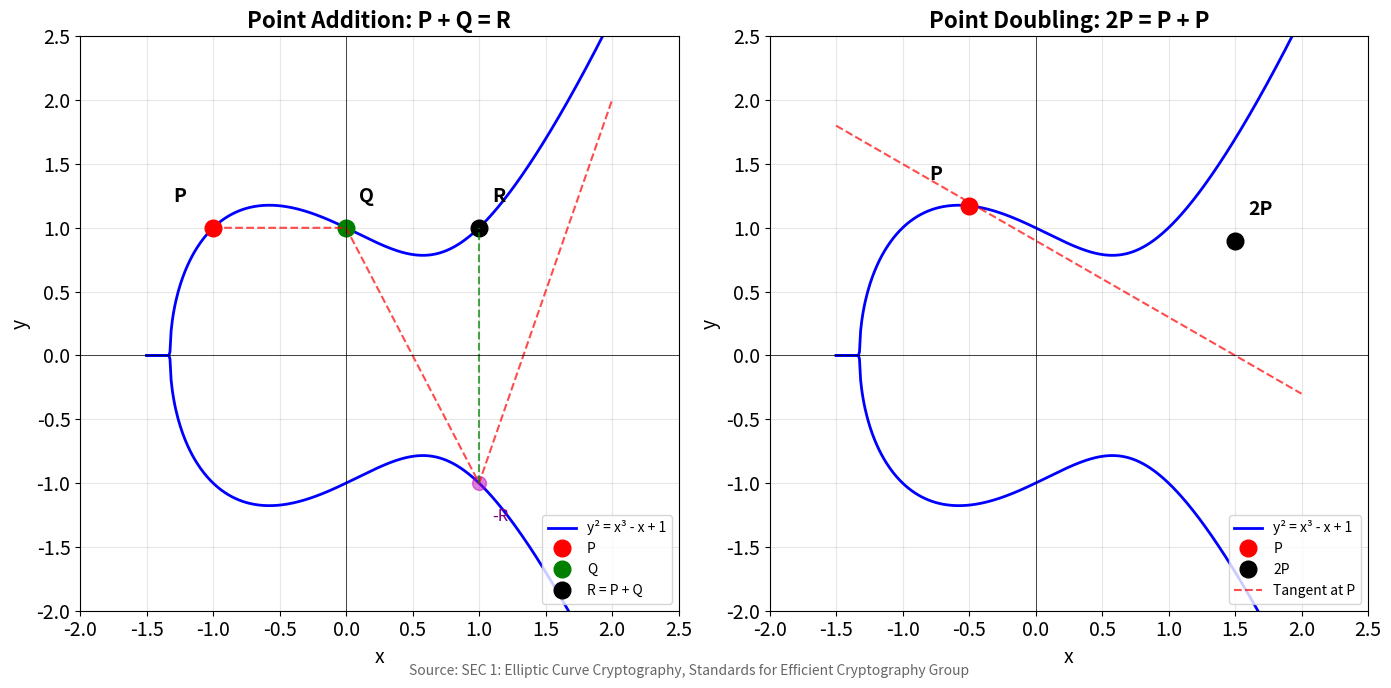

The script that saved this image: (Note: this script raises an exception after producing the figure.)
"""
ECC Point Addition
Illustrates elliptic curve point addition operation

Output: ecc_point_addition.pdf
Module: module_02_blockchain
Lesson: 15 - Public Key Cryptography
"""

from pathlib import Path
import matplotlib.pyplot as plt
import numpy as np

CHART_METADATA = {
    'title': 'ECC Point Addition',
    'module': 'module_02_blockchain',
    'lesson': 15,
    'url': 'https://github.com/Digital-AI-Finance/digital-finance/tree/main/module_02_blockchain/figures/ecc_point_addition'
}

plt.rcParams.update({
    'font.size': 14,
    'axes.labelsize': 14,
})

def create_chart():
    """Create ECC point addition diagram"""
    fig, (ax1, ax2) = plt.subplots(1, 2, figsize=(14, 7))

    # Left plot: Point addition P + Q = R
    # Elliptic curve y^2 = x^3 - x + 1
    x = np.linspace(-1.5, 2, 400)
    y_pos = np.sqrt(np.clip(x**3 - x + 1, 0, None))
    y_neg = -y_pos

    ax1.plot(x, y_pos, 'b-', linewidth=2, label='y² = x³ - x + 1')
    ax1.plot(x, y_neg, 'b-', linewidth=2)

    # Points P, Q, R
    P = (-1, 1)
    Q = (0, 1)
    R_neg = (1, -1)  # -R (intersection)
    R = (1, 1)  # R (reflection)

    ax1.plot(*P, 'ro', markersize=12, label='P')
    ax1.plot(*Q, 'go', markersize=12, label='Q')
    ax1.plot(*R_neg, 'mo', markersize=10, alpha=0.5)
    ax1.plot(*R, 'ko', markersize=12, label='R = P + Q')

    # Line through P and Q
    ax1.plot([P[0], Q[0], R_neg[0], 2], [P[1], Q[1], R_neg[1], 2], 'r--', linewidth=1.5, alpha=0.7)

    # Vertical line from -R to R
    ax1.plot([R_neg[0], R[0]], [R_neg[1], R[1]], 'g--', linewidth=1.5, alpha=0.7)

    # Annotations
    ax1.annotate('P', P, xytext=(P[0]-0.3, P[1]+0.2), fontsize=14, fontweight='bold')
    ax1.annotate('Q', Q, xytext=(Q[0]+0.1, Q[1]+0.2), fontsize=14, fontweight='bold')
    ax1.annotate('-R', R_neg, xytext=(R_neg[0]+0.1, R_neg[1]-0.3), fontsize=12, color='purple')
    ax1.annotate('R', R, xytext=(R[0]+0.1, R[1]+0.2), fontsize=14, fontweight='bold')

    ax1.set_xlim(-2, 2.5)
    ax1.set_ylim(-2, 2.5)
    ax1.set_xlabel('x', fontsize=14)
    ax1.set_ylabel('y', fontsize=14)
    ax1.set_title('Point Addition: P + Q = R', fontsize=16, fontweight='bold')
    ax1.axhline(y=0, color='k', linewidth=0.5)
    ax1.axvline(x=0, color='k', linewidth=0.5)
    ax1.grid(True, alpha=0.3)
    ax1.legend(loc='lower right', fontsize=10)

    # Right plot: Point doubling 2P = R
    ax2.plot(x, y_pos, 'b-', linewidth=2, label='y² = x³ - x + 1')
    ax2.plot(x, y_neg, 'b-', linewidth=2)

    # Point P and 2P
    P2 = (-0.5, np.sqrt((-0.5)**3 - (-0.5) + 1))
    R2 = (1.5, -np.sqrt(1.5**3 - 1.5 + 1))  # Approximate

    ax2.plot(*P2, 'ro', markersize=12, label='P')
    ax2.plot(1.5, 0.9, 'ko', markersize=12, label='2P')

    # Tangent line at P
    ax2.plot([-1.5, 2], [1.8, -0.3], 'r--', linewidth=1.5, alpha=0.7, label='Tangent at P')

    ax2.annotate('P', P2, xytext=(P2[0]-0.3, P2[1]+0.2), fontsize=14, fontweight='bold')
    ax2.annotate('2P', (1.5, 0.9), xytext=(1.6, 1.1), fontsize=14, fontweight='bold')

    ax2.set_xlim(-2, 2.5)
    ax2.set_ylim(-2, 2.5)
    ax2.set_xlabel('x', fontsize=14)
    ax2.set_ylabel('y', fontsize=14)
    ax2.set_title('Point Doubling: 2P = P + P', fontsize=16, fontweight='bold')
    ax2.axhline(y=0, color='k', linewidth=0.5)
    ax2.axvline(x=0, color='k', linewidth=0.5)
    ax2.grid(True, alpha=0.3)
    ax2.legend(loc='lower right', fontsize=10)

    # Add formula box
    fig.text(0.5, 0.02, 'Source: SEC 1: Elliptic Curve Cryptography, Standards for Efficient Cryptography Group',
            fontsize=10, ha='center', style='italic', color='#666666')

    plt.tight_layout()

    output_path = Path(__file__).parent / 'ecc_point_addition.pdf'
    plt.savefig(output_path, format='pdf', dpi=300, bbox_inches='tight')
    plt.close()
    print(f"Chart saved to: {output_path}")
    return output_path

if __name__ == '__main__':
    create_chart()
